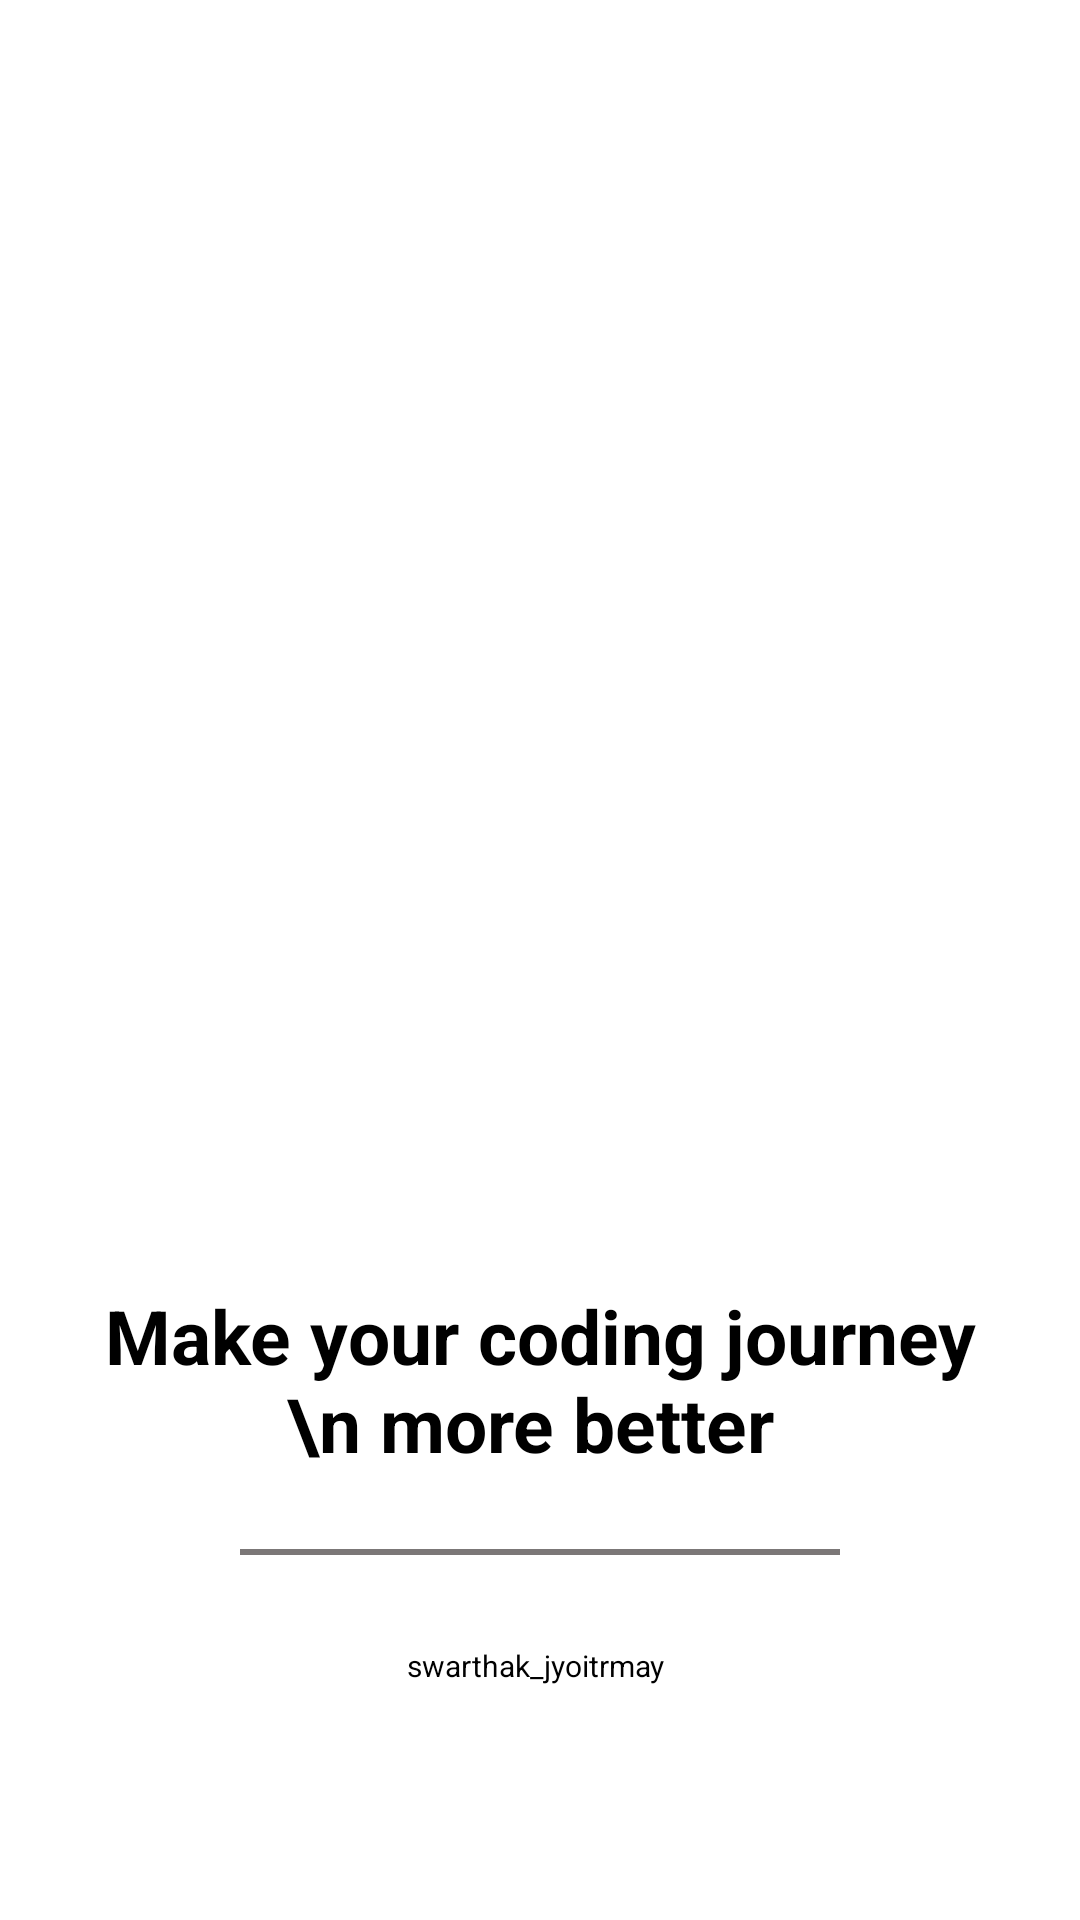

Layout XML and referenced resources for this Android screen:
<!-- AndroidManifest.xml: application theme Theme.CodeBuddy -->
<!-- res/layout/fragment_splash_screen.xml -->
<?xml version="1.0" encoding="utf-8"?>
<androidx.constraintlayout.widget.ConstraintLayout xmlns:android="http://schemas.android.com/apk/res/android"
    xmlns:tools="http://schemas.android.com/tools"
    android:layout_width="match_parent"
    android:layout_height="match_parent"
    xmlns:app="http://schemas.android.com/apk/res-auto"
    tools:context=".pages.splash_screenFragment"
    android:background="@color/white">

    <ImageView
        android:id="@+id/img_Codebuddy"
        android:layout_width="300dp"
        android:layout_height="350dp"
        android:padding="20dp"
        android:src="@drawable/codebuddyy2"
        app:layout_constraintBottom_toTopOf="@+id/linearLayoutCompat"
        app:layout_constraintEnd_toEndOf="parent"
        app:layout_constraintStart_toStartOf="parent"
        app:layout_constraintTop_toTopOf="parent"
        app:layout_constraintVertical_chainStyle="packed" />

    <androidx.appcompat.widget.LinearLayoutCompat
        android:id="@+id/linearLayoutCompat"
        android:layout_width="0dp"
        android:layout_height="wrap_content"
        android:gravity="center"
        android:orientation="vertical"
        android:layout_marginStart="24dp"
        android:layout_marginEnd="24dp"
        app:layout_constraintBottom_toBottomOf="parent"
        app:layout_constraintEnd_toEndOf="parent"
        app:layout_constraintStart_toStartOf="parent"
        app:layout_constraintTop_toBottomOf="@+id/img_Codebuddy">

        <TextView
            android:layout_width="wrap_content"
            android:layout_height="wrap_content"
            android:layout_marginBottom="10dp"
            android:text="Make your coding journey \n more better "
            android:textColor="@color/black"
            android:textSize="25sp"
            android:textStyle="bold"
            android:textAlignment="center"
            android:gravity="center" />

        <View
            android:layout_width="200dp"
            android:layout_height="2dp"
            android:layout_marginTop="15dp"
            android:background="#7B7777" />

        <TextView
            android:layout_width="wrap_content"
            android:layout_height="wrap_content"
            android:layout_marginTop="30dp"
            android:text="swarthak_jyoitrmay "
            android:textColor="@color/black"
            android:textSize="10sp" />

    </androidx.appcompat.widget.LinearLayoutCompat>

</androidx.constraintlayout.widget.ConstraintLayout>
<!-- resources referenced by this layout -->
<resources>
  <color name="black">#FF000000</color>
  <color name="white">#FFFFFFFF</color>
  <style name="Theme.CodeBuddy" parent="Theme.MaterialComponents.DayNight.DarkActionBar">
          
          <item name="colorPrimary">@color/purple_500</item>
          <item name="colorPrimaryVariant">@color/purple_700</item>
          <item name="colorOnPrimary">@color/white</item>
          
          <item name="colorSecondary">@color/teal_200</item>
          <item name="colorSecondaryVariant">@color/teal_700</item>
          <item name="colorOnSecondary">@color/black</item>
          
          <item name="android:statusBarColor" tools:targetApi="l">@color/purple_700</item>
          
      </style>
  <color name="purple_500">#6200EE</color>
  <color name="purple_700">#3700B3</color>
  <color name="teal_200">#03DAC5</color>
  <color name="teal_700">#018786</color>
</resources>
